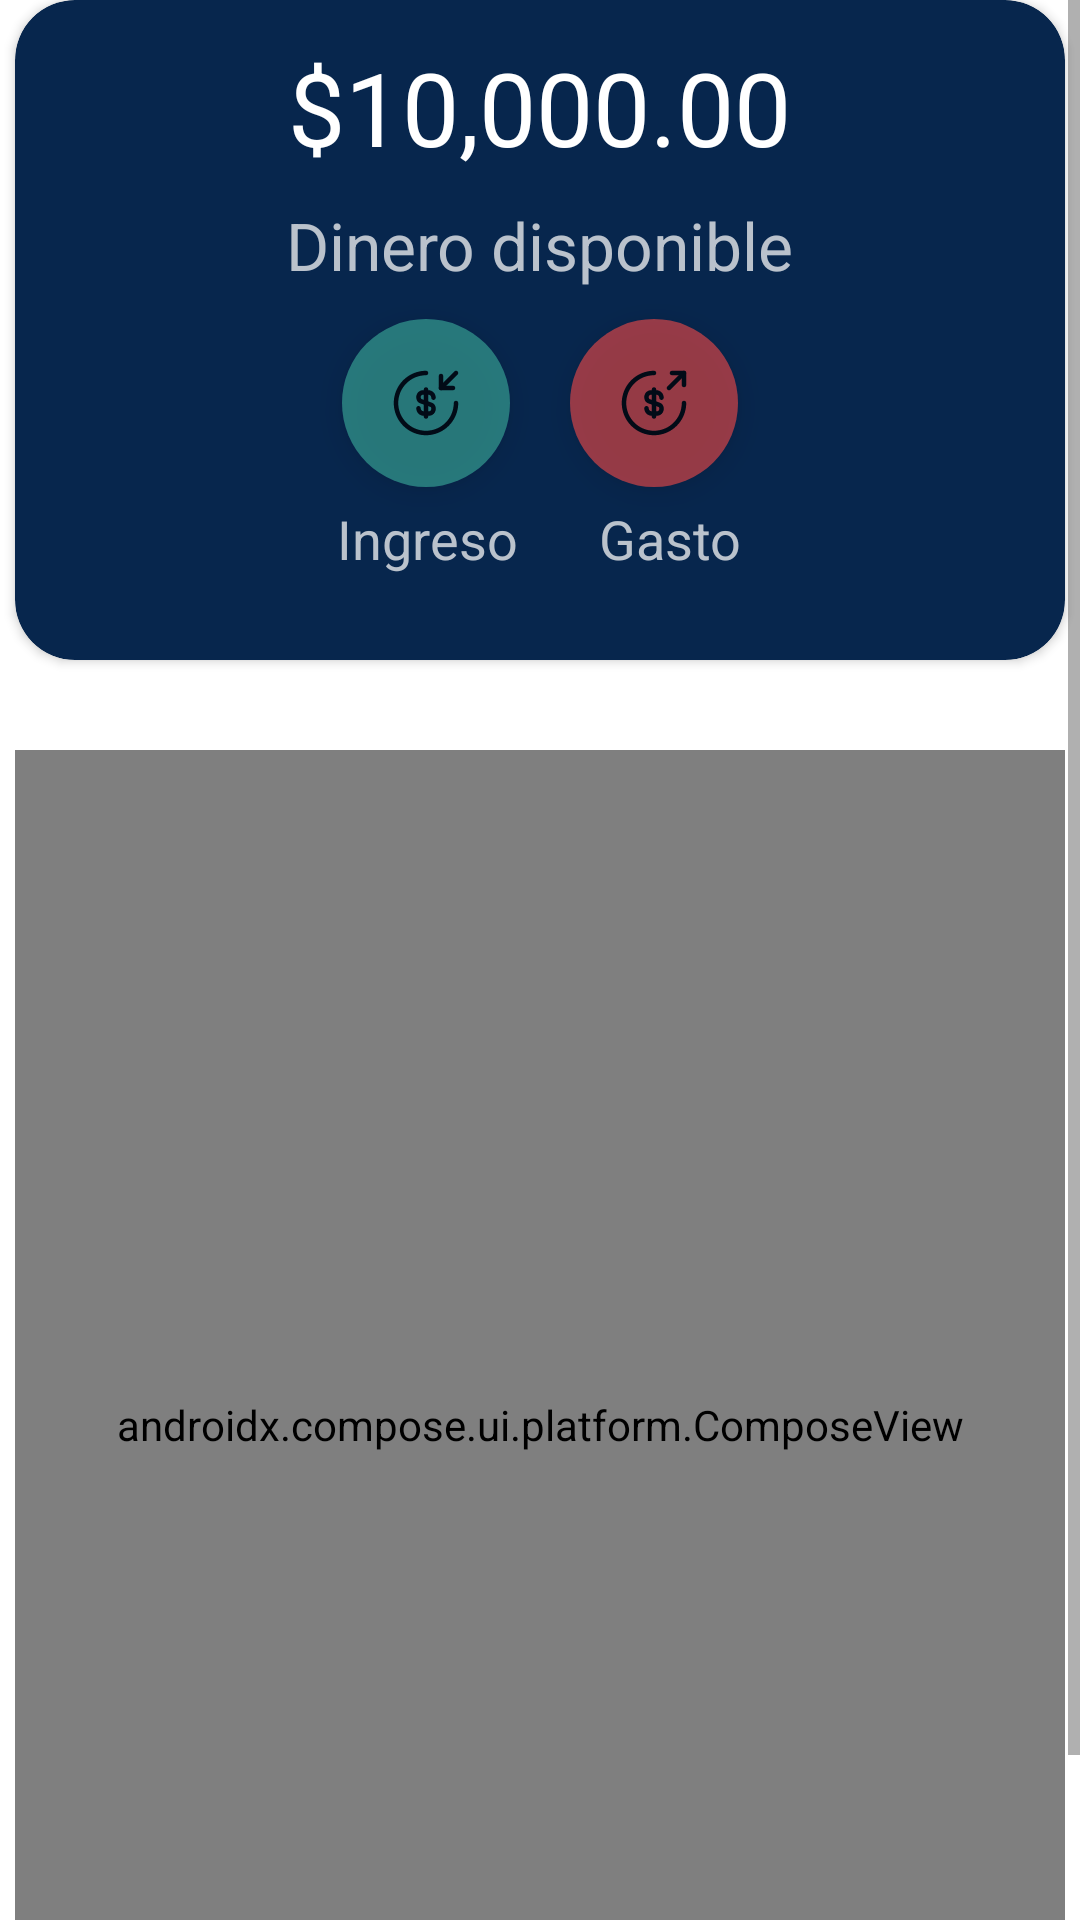

Here is an Android app screen rendered from its layout file. Give the layout XML and the strings, colors and styles it references.
<!-- AndroidManifest.xml: application theme Theme.BudgetWise -->
<!-- res/layout/fragment_dashboard.xml -->
<?xml version="1.0" encoding="utf-8"?>
<FrameLayout xmlns:android="http://schemas.android.com/apk/res/android"
    xmlns:app="http://schemas.android.com/apk/res-auto"
    xmlns:card_view="http://schemas.android.com/apk/res-auto"
    xmlns:tools="http://schemas.android.com/tools"
    android:layout_width="match_parent"
    android:layout_height="match_parent"
    tools:context=".view.dashboard.DashboardFragment">

    <androidx.constraintlayout.widget.ConstraintLayout
        android:layout_width="match_parent"
        android:layout_height="match_parent">

        <ScrollView
            android:layout_width="match_parent"
            android:layout_height="match_parent">

            <LinearLayout
                android:layout_width="match_parent"
                android:layout_height="wrap_content"
                android:gravity="center"
                android:orientation="vertical"
                >


            <androidx.cardview.widget.CardView
                android:id="@+id/dash_card_view"
                android:layout_width="350dp"
                android:layout_height="220dp"
                android:layout_gravity="center"
                android:focusable="true"
                app:cardElevation="2dp"
                app:layout_constraintEnd_toEndOf="parent"
                app:layout_constraintHorizontal_bias="0.5"
                app:layout_constraintStart_toStartOf="parent"
                app:layout_constraintTop_toTopOf="parent"
                card_view:cardBackgroundColor="@color/blue_strong"
                card_view:cardCornerRadius="20dp">

                <LinearLayout
                    android:layout_width="match_parent"
                    android:layout_height="match_parent"
                    android:layout_gravity="center"
                    android:gravity="center"
                    android:orientation="vertical">

                    <TextView
                        android:id="@+id/txtViewAmountMoney"
                        android:layout_width="wrap_content"
                        android:layout_height="54dp"
                        android:text="@string/val_money"
                        android:textAppearance="@style/TextAppearance.AppCompat.Display1"
                        android:textColor="@color/white"
                        app:fontFamily="sans-serif" />

                    <TextView
                        android:layout_width="wrap_content"
                        android:layout_height="wrap_content"
                        android:text="@string/available_money"
                        android:textAppearance="@style/TextAppearance.AppCompat.Large"
                        android:textColor="@color/gray"
                        app:fontFamily="sans-serif" />

                    <LinearLayout
                        android:layout_width="wrap_content"
                        android:layout_height="wrap_content"
                        android:layout_gravity="center"
                        android:gravity="center"
                        android:orientation="horizontal">

                        <com.google.android.material.floatingactionbutton.FloatingActionButton
                            android:id="@+id/btn_add_income"
                            android:layout_width="wrap_content"
                            android:layout_height="match_parent"
                            android:layout_margin="10dp"
                            android:layout_marginLeft="10dp"
                            android:layout_marginTop="10dp"
                            android:layout_marginRight="10dp"
                            android:layout_marginBottom="10dp"
                            android:alpha="0.65"
                            android:backgroundTint="@color/green"
                            android:contentDescription="@string/expense"
                            app:borderWidth="0dp"
                            app:srcCompat="@drawable/ic_income" />


                        <com.google.android.material.floatingactionbutton.FloatingActionButton
                            android:id="@+id/btn_add_expense"
                            android:layout_width="wrap_content"
                            android:layout_height="wrap_content"
                            android:layout_margin="10dp"
                            android:layout_marginLeft="10dp"
                            android:layout_marginTop="10dp"
                            android:layout_marginRight="10dp"
                            android:layout_marginBottom="10dp"
                            android:alpha="0.65"
                            android:backgroundTint="@color/red"
                            android:contentDescription="@string/income"
                            app:borderWidth="0dp"
                            app:srcCompat="@drawable/ic_expense" />

                    </LinearLayout>

                    <LinearLayout
                        android:layout_width="wrap_content"
                        android:layout_height="wrap_content"
                        android:layout_gravity="center"
                        android:gravity="center"
                        android:orientation="horizontal">

                        <TextView
                            android:layout_width="wrap_content"
                            android:layout_height="wrap_content"
                            android:layout_marginRight="15dp"
                            android:layout_marginBottom="10dp"
                            android:text="@string/income"
                            android:textAppearance="@style/TextAppearance.AppCompat.Medium"
                            android:textColor="@color/gray"
                            app:fontFamily="sans-serif" />

                        <TextView
                            android:layout_width="wrap_content"
                            android:layout_height="wrap_content"
                            android:layout_marginLeft="12dp"
                            android:layout_marginBottom="10dp"
                            android:text="@string/expense"
                            android:textAppearance="@style/TextAppearance.AppCompat.Medium"
                            android:textColor="@color/gray"
                            app:fontFamily="sans-serif" />

                    </LinearLayout>
                </LinearLayout>
            </androidx.cardview.widget.CardView>
            <androidx.compose.ui.platform.ComposeView
                android:id="@+id/compose_chartView"
                android:layout_width="350dp"
                android:layout_height="450dp"
                android:layout_marginTop="30dp"
                app:layout_constraintBottom_toBottomOf="parent"
                app:layout_constraintEnd_toEndOf="parent"
                app:layout_constraintStart_toStartOf="parent"
                app:layout_constraintTop_toBottomOf="@+id/dash_card_view"
                app:layout_constraintHorizontal_bias="0.5"/>

            </LinearLayout>
        </ScrollView>
    </androidx.constraintlayout.widget.ConstraintLayout>
</FrameLayout>
<!-- resources referenced by this layout -->
<resources>
  <color name="blue_strong">#07264D</color>
  <color name="gray">#BAC2CC</color>
  <color name="green">#39A798</color>
  <color name="red">#E44848</color>
  <color name="white">#FFFFFFFF</color>
  <!-- drawable ic_income (drawable) -->
  <vector xmlns:android="http://schemas.android.com/apk/res/android"
      android:width="24dp"
      android:height="24dp"
      android:viewportWidth="24"
      android:viewportHeight="24">
    <path
        android:pathData="M13.05,16.25H11.17C9.84,16.25 8.75,15.13 8.75,13.75C8.75,13.34 9.09,13 9.5,13C9.91,13 10.25,13.34 10.25,13.75C10.25,14.3 10.66,14.75 11.17,14.75H13.05C13.44,14.75 13.75,14.4 13.75,13.97C13.75,13.43 13.6,13.35 13.26,13.23L10.25,12.18C9.61,11.96 8.75,11.49 8.75,10.02C8.75,8.77 9.74,7.74 10.95,7.74H12.83C14.16,7.74 15.25,8.86 15.25,10.24C15.25,10.65 14.91,10.99 14.5,10.99C14.09,10.99 13.75,10.65 13.75,10.24C13.75,9.69 13.34,9.24 12.83,9.24H10.95C10.56,9.24 10.25,9.59 10.25,10.02C10.25,10.56 10.4,10.64 10.74,10.76L13.75,11.81C14.39,12.03 15.25,12.5 15.25,13.97C15.25,15.23 14.26,16.25 13.05,16.25Z"
        android:fillColor="#BAC2CC"/>
    <path
        android:pathData="M12,17.25C11.59,17.25 11.25,16.91 11.25,16.5V7.5C11.25,7.09 11.59,6.75 12,6.75C12.41,6.75 12.75,7.09 12.75,7.5V16.5C12.75,16.91 12.41,17.25 12,17.25Z"
        android:fillColor="#BAC2CC"/>
    <path
        android:pathData="M12,22.75C6.07,22.75 1.25,17.93 1.25,12C1.25,6.07 6.07,1.25 12,1.25C12.41,1.25 12.75,1.59 12.75,2C12.75,2.41 12.41,2.75 12,2.75C6.9,2.75 2.75,6.9 2.75,12C2.75,17.1 6.9,21.25 12,21.25C17.1,21.25 21.25,17.1 21.25,12C21.25,11.59 21.59,11.25 22,11.25C22.41,11.25 22.75,11.59 22.75,12C22.75,17.93 17.93,22.75 12,22.75Z"
        android:fillColor="#BAC2CC"/>
    <path
        android:pathData="M21,7.75H17C16.59,7.75 16.25,7.41 16.25,7V3C16.25,2.59 16.59,2.25 17,2.25C17.41,2.25 17.75,2.59 17.75,3V6.25H21C21.41,6.25 21.75,6.59 21.75,7C21.75,7.41 21.41,7.75 21,7.75Z"
        android:fillColor="#BAC2CC"/>
    <path
        android:pathData="M17,7.75C16.81,7.75 16.62,7.68 16.47,7.53C16.18,7.24 16.18,6.76 16.47,6.47L21.47,1.47C21.76,1.18 22.24,1.18 22.53,1.47C22.82,1.76 22.82,2.24 22.53,2.53L17.53,7.53C17.38,7.68 17.19,7.75 17,7.75Z"
        android:fillColor="#BAC2CC"/>
  </vector>
  <string name="available_money">Dinero disponible</string>
  <string name="expense">Gasto</string>
  <string name="income">Ingreso</string>
  <string name="val_money">$10,000.00</string>
  <style name="Theme.BudgetWise" parent="Theme.MaterialComponents.DayNight.DarkActionBar">
          
          
          
          
          
          <item name="colorPrimary">@color/blue_main</item>
          <item name="colorPrimaryVariant">@color/blue_main</item>
          <item name="colorOnPrimary">@color/blue_main</item>
          
      </style>
  <color name="blue_main">#177DFF</color>
</resources>
